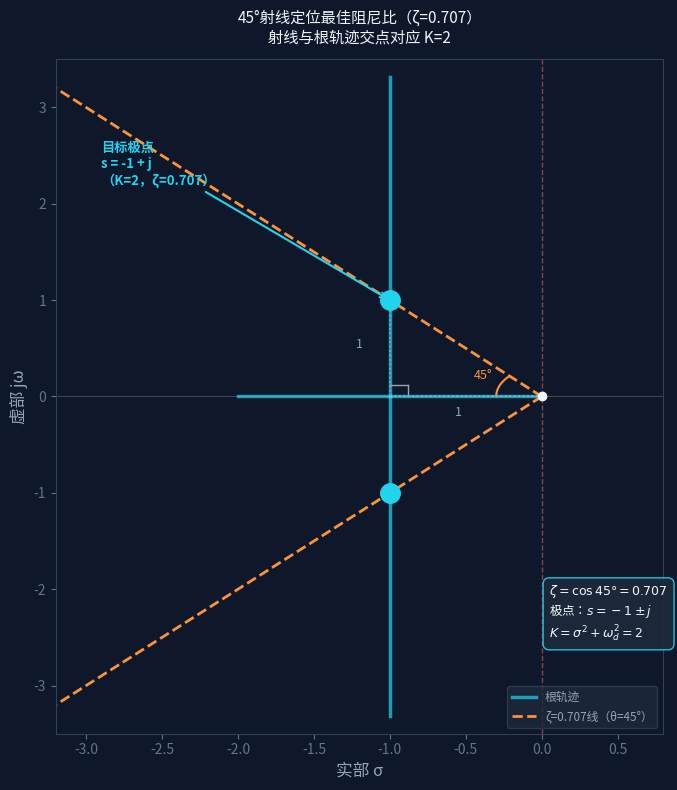

Python code for this plot:
import argparse
from pathlib import Path

import matplotlib.pyplot as plt
import numpy as np
from matplotlib.patches import Arc


def parse_args():
    parser = argparse.ArgumentParser(description='Generate sh-03 optimal damping SVG.')
    parser.add_argument(
        '--output',
        type=Path,
        default=Path('sh-03-root-locus-optimal-damping.svg'),
        help='Output SVG path.',
    )
    return parser.parse_args()


def main():
    args = parse_args()

    fig, ax = plt.subplots(figsize=(7, 8))
    ax.set_facecolor('#0f172a')
    fig.patch.set_facecolor('#0f172a')

    cyan = '#22d3ee'
    white = '#f1f5f9'
    orange = '#fb923c'

    K_real = np.linspace(0.001, 1, 100)
    sigma1 = -1 + np.sqrt(1 - K_real)
    sigma2 = -1 - np.sqrt(1 - K_real)
    ax.plot(sigma1, np.zeros_like(sigma1), color=cyan, linewidth=2.5, alpha=0.7)
    ax.plot(sigma2, np.zeros_like(sigma2), color=cyan, linewidth=2.5, alpha=0.7)

    K_complex = np.linspace(1, 12, 300)
    omega = np.sqrt(K_complex - 1)
    ax.plot(-np.ones_like(omega), omega, color=cyan, linewidth=2.5, alpha=0.7, label='根轨迹')
    ax.plot(-np.ones_like(omega), -omega, color=cyan, linewidth=2.5, alpha=0.7)

    t = np.linspace(0, 3.2, 100)
    ax.plot(-t, t, color=orange, linewidth=2, linestyle='--', label='ζ=0.707线（θ=45°）')
    ax.plot(-t, -t, color=orange, linewidth=2, linestyle='--')

    arc = Arc((0, 0), 0.6, 0.6, angle=0, theta1=135, theta2=180, color=orange, lw=1.5)
    ax.add_patch(arc)
    ax.text(-0.45, 0.18, '45°', color=orange, fontsize=9)

    ax.plot([-1, -1], [0, 1], color='#94a3b8', linewidth=1.2, linestyle=':')
    ax.plot([0, -1], [0, 0], color='#94a3b8', linewidth=1.2, linestyle=':')
    ax.text(-0.55, -0.2, '1', color='#94a3b8', fontsize=9, ha='center')
    ax.text(-1.18, 0.5, '1', color='#94a3b8', fontsize=9, ha='right')
    ax.plot([-1, -0.88], [0.12, 0.12], color='#94a3b8', lw=1)
    ax.plot([-0.88, -0.88], [0, 0.12], color='#94a3b8', lw=1)

    ax.plot(-1, 1, 'o', color=cyan, markersize=14, zorder=6)
    ax.plot(-1, -1, 'o', color=cyan, markersize=14, zorder=6)
    ax.annotate(
        '目标极点\ns = -1 + j\n（K=2，ζ=0.707）',
        xy=(-1, 1),
        xytext=(-2.9, 2.2),
        color=cyan,
        fontsize=9.5,
        fontweight='bold',
        arrowprops=dict(arrowstyle='->', color=cyan, lw=1.5),
    )

    result_text = '$\\zeta = \\cos 45° = 0.707$\n极点：$s = -1 \\pm j$\n$K = \\sigma^2 + \\omega_d^2 = 2$'
    ax.text(
        0.05,
        -2.5,
        result_text,
        color=white,
        fontsize=9,
        bbox=dict(boxstyle='round,pad=0.5', facecolor='#1e293b', edgecolor=cyan, alpha=0.9),
    )

    ax.plot(0, 0, 'o', color=white, markersize=6, zorder=5)
    ax.axvline(0, color='#f87171', linewidth=1, linestyle='--', alpha=0.5)
    ax.axhline(0, color=white, linewidth=0.5, alpha=0.3)

    ax.set_xlim(-3.2, 0.8)
    ax.set_ylim(-3.5, 3.5)
    ax.set_xlabel('实部 σ', color='#94a3b8', fontsize=12)
    ax.set_ylabel('虚部 jω', color='#94a3b8', fontsize=12)
    ax.tick_params(colors='#64748b')
    for spine in ax.spines.values():
        spine.set_edgecolor('#334155')

    ax.legend(loc='lower right', fontsize=8.5, facecolor='#1e293b', edgecolor='#334155', labelcolor='#94a3b8')
    ax.set_title('45°射线定位最佳阻尼比（ζ=0.707）\n射线与根轨迹交点对应 K=2', color=white, fontsize=11, pad=12)
    args.output.parent.mkdir(parents=True, exist_ok=True)
    plt.tight_layout()
    plt.savefig(args.output, format='svg', dpi=150, bbox_inches='tight', facecolor=fig.get_facecolor())
    plt.close(fig)


if __name__ == '__main__':
    main()
